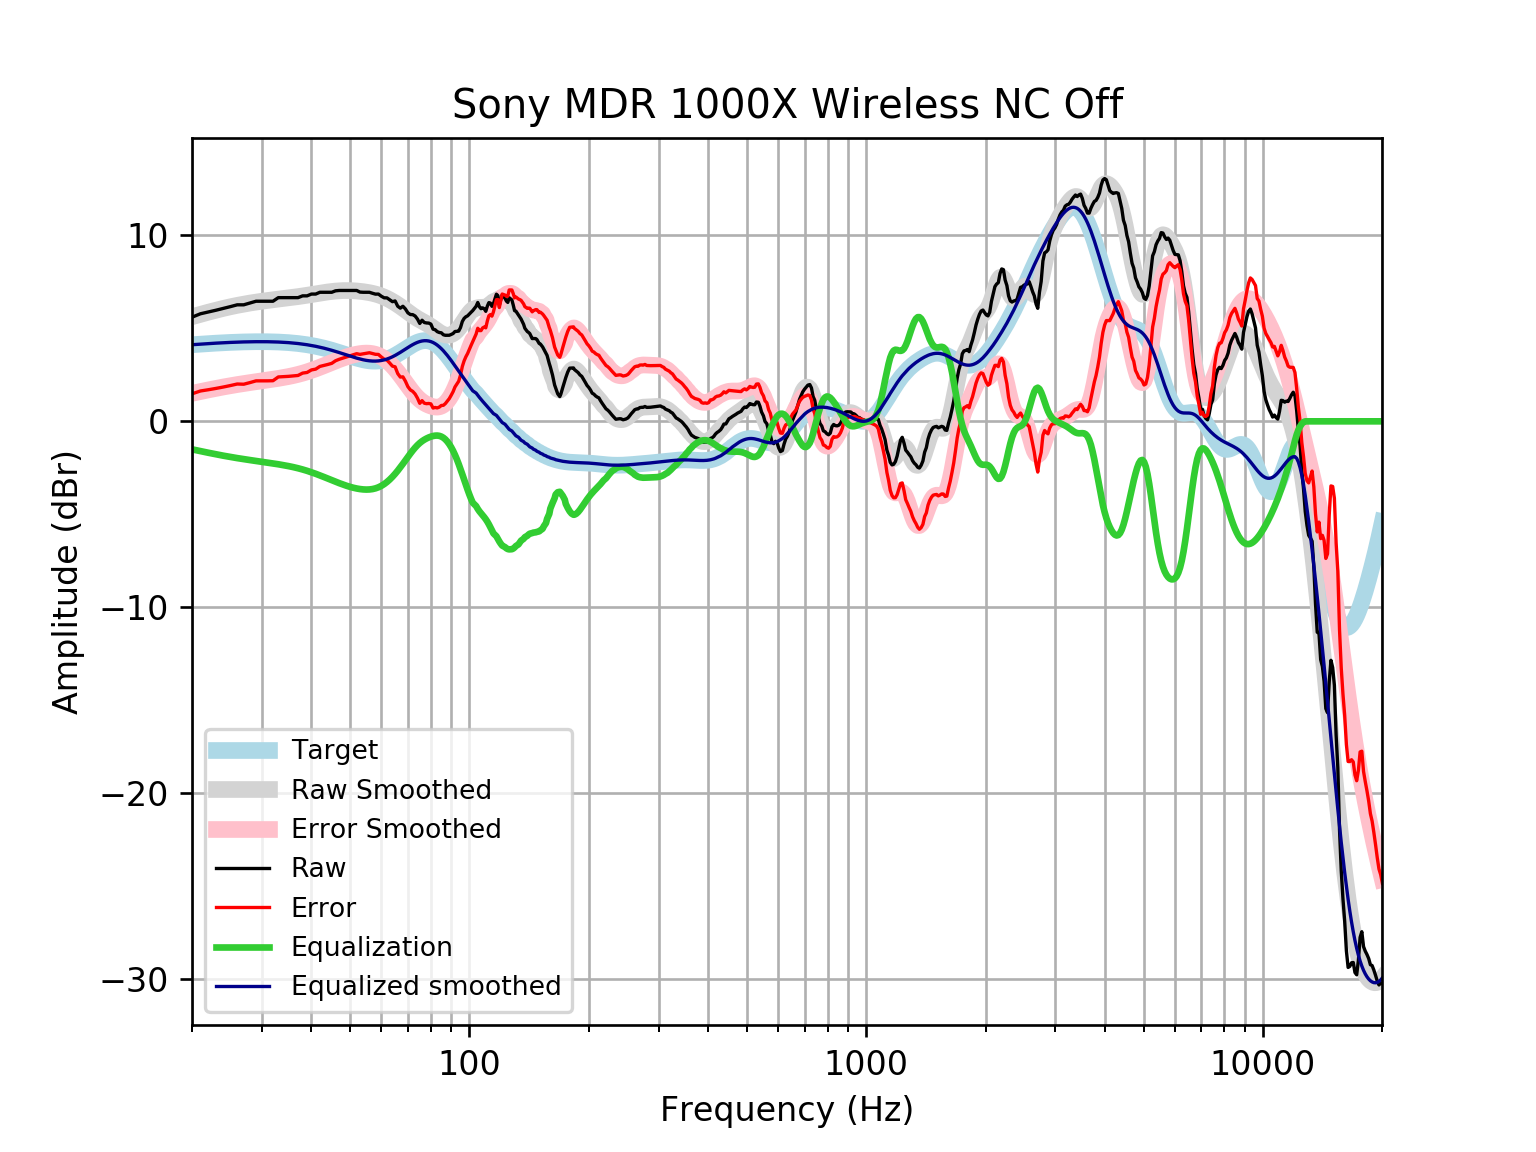

Values plotted in this chart, from the file beside it:
frequency, raw, error, smoothed, error_smoothed, equalization, equalized_raw, equalized_smoothed, target
20, 5.6, 1.48, 5.626, 1.506, -1.506, 4.094, 4.121, 4.121
21, 5.784, 1.632, 5.754, 1.602, -1.602, 4.182, 4.152, 4.152
22, 5.881, 1.7, 5.871, 1.691, -1.691, 4.19, 4.18, 4.18
23, 5.977, 1.772, 5.978, 1.773, -1.773, 4.204, 4.205, 4.205
24, 6.074, 1.847, 6.075, 1.849, -1.849, 4.225, 4.227, 4.227
25, 6.17, 1.925, 6.161, 1.916, -1.916, 4.253, 4.245, 4.245
26, 6.266, 2.007, 6.237, 1.978, -1.978, 4.289, 4.259, 4.259
27, 6.266, 1.996, 6.304, 2.033, -2.033, 4.233, 4.271, 4.271
28, 6.363, 2.084, 6.362, 2.083, -2.083, 4.279, 4.279, 4.278
29, 6.459, 2.176, 6.414, 2.131, -2.131, 4.329, 4.283, 4.283
30, 6.459, 2.175, 6.46, 2.176, -2.176, 4.284, 4.284, 4.284
31, 6.459, 2.178, 6.501, 2.22, -2.22, 4.239, 4.281, 4.281
32, 6.459, 2.184, 6.539, 2.264, -2.264, 4.195, 4.275, 4.275
33, 6.652, 2.387, 6.574, 2.309, -2.309, 4.343, 4.265, 4.265
34, 6.652, 2.401, 6.608, 2.357, -2.357, 4.295, 4.251, 4.251
35, 6.652, 2.419, 6.641, 2.408, -2.408, 4.244, 4.233, 4.233
36, 6.652, 2.441, 6.674, 2.463, -2.463, 4.189, 4.211, 4.211
37, 6.652, 2.467, 6.708, 2.523, -2.523, 4.129, 4.185, 4.185
38, 6.748, 2.594, 6.744, 2.59, -2.59, 4.159, 4.154, 4.155
39, 6.748, 2.629, 6.781, 2.662, -2.662, 4.086, 4.119, 4.12
40, 6.845, 2.764, 6.819, 2.74, -2.74, 4.105, 4.079, 4.08
41, 6.845, 2.808, 6.857, 2.822, -2.822, 4.023, 4.035, 4.037
42, 6.941, 2.952, 6.894, 2.906, -2.906, 4.035, 3.987, 3.989
43, 6.941, 3.004, 6.928, 2.993, -2.993, 3.948, 3.935, 3.937
44, 6.941, 3.06, 6.959, 3.079, -3.079, 3.862, 3.88, 3.881
45, 6.941, 3.118, 6.985, 3.164, -3.164, 3.777, 3.821, 3.823
46, 7.019, 3.257, 7.006, 3.246, -3.246, 3.773, 3.76, 3.762
47, 7.038, 3.338, 7.022, 3.324, -3.324, 3.713, 3.698, 3.7
48, 7.038, 3.401, 7.032, 3.397, -3.397, 3.641, 3.635, 3.636
49, 7.038, 3.464, 7.035, 3.463, -3.463, 3.575, 3.572, 3.574
50, 7.038, 3.525, 7.033, 3.521, -3.521, 3.517, 3.512, 3.512
51, 7.038, 3.584, 7.025, 3.571, -3.571, 3.467, 3.454, 3.454
52, 7.038, 3.638, 7.012, 3.612, -3.612, 3.426, 3.4, 3.4
53, 6.952, 3.6, 6.994, 3.642, -3.642, 3.31, 3.352, 3.351
54, 6.941, 3.631, 6.973, 3.662, -3.662, 3.279, 3.311, 3.31
55, 6.941, 3.665, 6.948, 3.67, -3.67, 3.272, 3.279, 3.276
56, 6.941, 3.689, 6.919, 3.664, -3.664, 3.277, 3.255, 3.253
57, 6.887, 3.648, 6.885, 3.643, -3.643, 3.245, 3.242, 3.239
58, 6.841, 3.604, 6.845, 3.604, -3.604, 3.237, 3.24, 3.237
59, 6.845, 3.599, 6.798, 3.547, -3.547, 3.297, 3.25, 3.246
60, 6.729, 3.461, 6.743, 3.471, -3.471, 3.258, 3.272, 3.268
61, 6.642, 3.341, 6.681, 3.376, -3.376, 3.267, 3.305, 3.301
62, 6.64, 3.293, 6.612, 3.262, -3.262, 3.378, 3.35, 3.346
63, 6.537, 3.135, 6.536, 3.13, -3.13, 3.407, 3.406, 3.402
64, 6.436, 2.968, 6.454, 2.983, -2.983, 3.453, 3.471, 3.468
65, 6.474, 2.932, 6.368, 2.823, -2.823, 3.651, 3.545, 3.542
66, 6.189, 2.567, 6.277, 2.652, -2.652, 3.537, 3.625, 3.622
67, 6.087, 2.38, 6.182, 2.473, -2.473, 3.615, 3.709, 3.707
68, 6.189, 2.393, 6.084, 2.288, -2.288, 3.901, 3.796, 3.796
69, 6.044, 2.16, 5.985, 2.101, -2.101, 3.943, 3.884, 3.884
70, 5.835, 1.865, 5.885, 1.916, -1.916, 3.919, 3.97, 3.97
71, 5.744, 1.691, 5.788, 1.737, -1.737, 4.007, 4.051, 4.053
72, 5.738, 1.61, 5.695, 1.569, -1.569, 4.169, 4.126, 4.128
73, 5.664, 1.469, 5.608, 1.416, -1.416, 4.249, 4.192, 4.195
74, 5.501, 1.249, 5.529, 1.281, -1.281, 4.22, 4.248, 4.251
75, 5.264, 0.9683, 5.456, 1.165, -1.165, 4.099, 4.291, 4.295
76, 5.438, 1.112, 5.389, 1.068, -1.068, 4.37, 4.321, 4.325
77, 5.315, 0.9742, 5.324, 0.9878, -0.9878, 4.327, 4.336, 4.341
78, 5.291, 0.9506, 5.258, 0.9215, -0.9215, 4.37, 4.336, 4.34
79, 5.285, 0.9606, 5.187, 0.8669, -0.8669, 4.418, 4.32, 4.324
... 553 more rows
